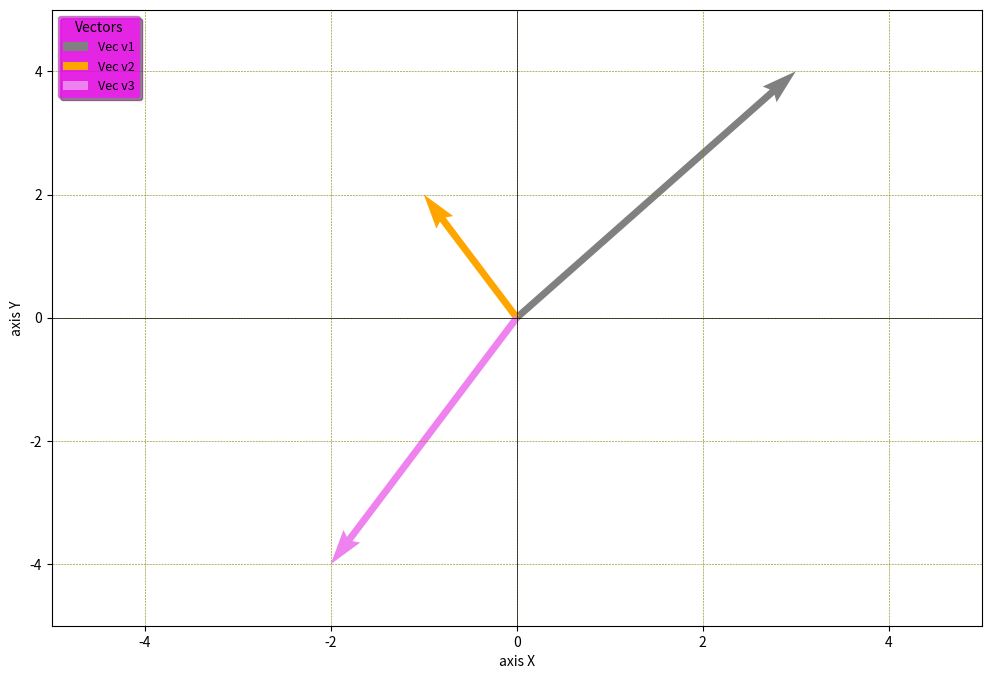

The script that saved this image:
import matplotlib.pyplot as plt
import numpy as np


# Вектор v1
v1 = np.array([3, 4])
v2 = np.array([-1, 2])
v3 = np.array([-2, -4])

# Создание новой фигуры
plt.figure(figsize=(12, 8))  # Опционально можно задать размер

plt.quiver(0, 0, v1[0], v1[1], angles='xy', scale_units='xy', scale=1, color='gray', label='Vec v1')
plt.quiver(0, 0, v2[0], v2[1], angles='xy', scale_units='xy', scale=1, color='orange', label='Vec v2')
plt.quiver(0, 0, v3[0], v3[1], angles='xy', scale_units='xy', scale=1, color='violet', label='Vec v3')


# Создание осей (графика)
plt.xlim(-5, 5)
plt.ylim(-5, 5)
plt.xlabel('axis X')
plt.ylabel('axis Y')
plt.axhline(0, color='black',linewidth=0.5)
plt.axvline(0, color='black',linewidth=0.5)

plt.grid(color = 'olive', linestyle = '--', linewidth = 0.4)

plt.legend(
    loc='upper left',         # Размещение легенды
    fontsize=9,              # Размер шрифта
    title="Vectors",          # Заголовок легенды
    title_fontsize=10,        # Размер шрифта заголовка
    frameon=True,             # Рамка вокруг легенды
    framealpha=0.7,           # Прозрачность рамки (0 - полностью прозрачная, 1 - непрозрачная)
    edgecolor='gray',         # Цвет границы рамки
    facecolor='fuchsia',   # Цвет фона легенды
    shadow=True               # Добавляем тень
)

# Показать график
plt.show()

# Все названные цвета
colors = plt.colormaps

# Выводим их
print(list(colors.keys()))
